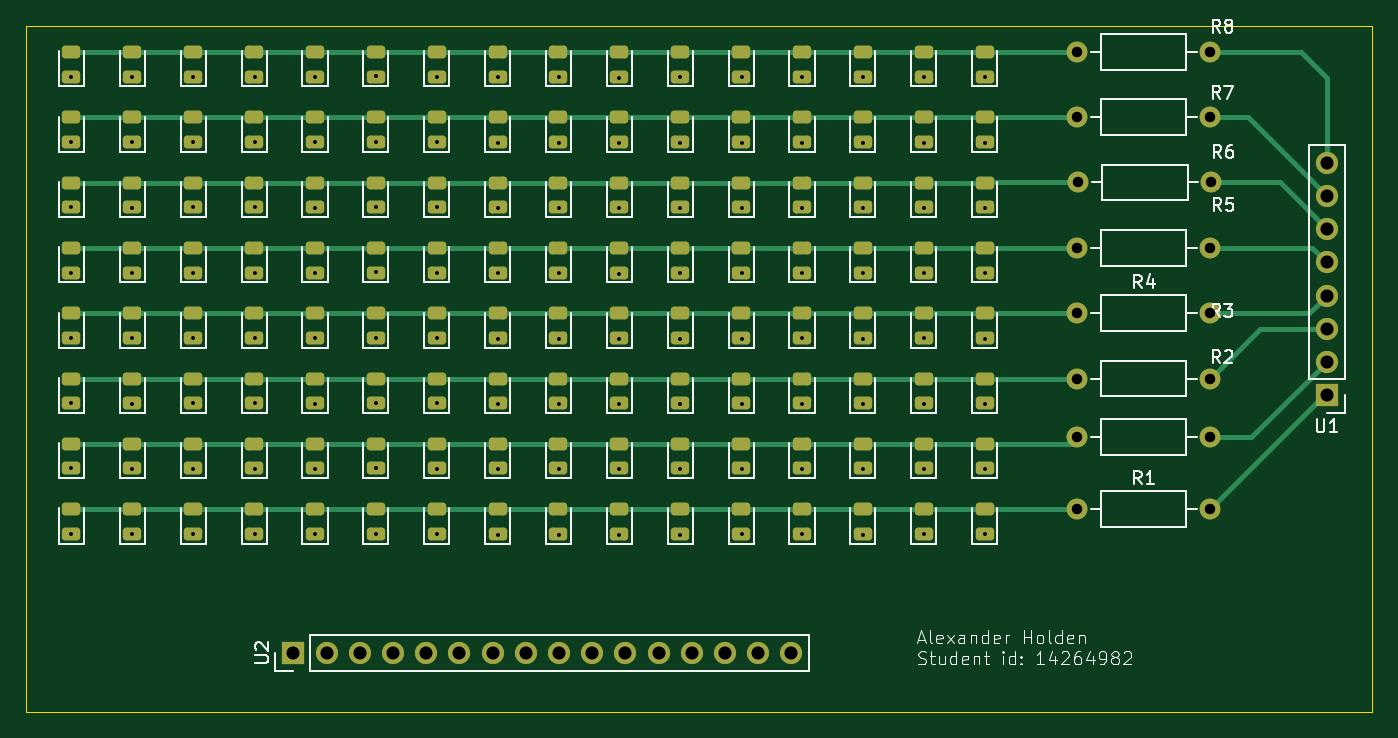
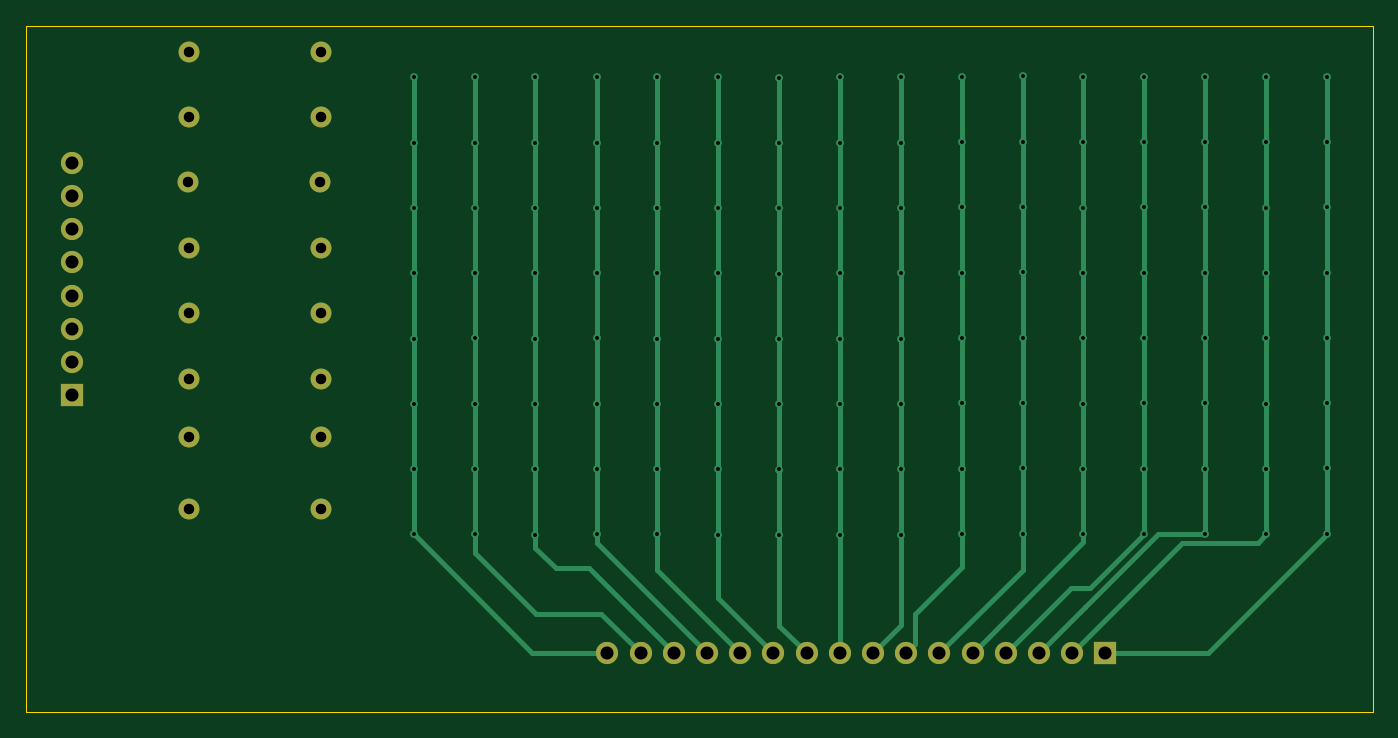
Circuit board: 11 layer files. Board 103.0 x 52.5 mm.
- bottom_copper: led-matrix-B_Cu.gbr (9989 bytes)
- bottom_mask: led-matrix-B_Mask.gbr (1760 bytes)
- paste: led-matrix-B_Paste.gbr (493 bytes)
- bottom_silk: led-matrix-B_Silkscreen.gbr (494 bytes)
- outline: led-matrix-Edge_Cuts.gbr (645 bytes)
- top_copper: led-matrix-F_Cu.gbr (26484 bytes)
- top_mask: led-matrix-F_Mask.gbr (11048 bytes)
- paste: led-matrix-F_Paste.gbr (9776 bytes)
- top_silk: led-matrix-F_Silkscreen.gbr (50654 bytes)
- drill: led-matrix-NPTH.drl (309 bytes)
- drill: led-matrix-PTH.drl (3112 bytes)

=== bottom_copper: led-matrix-B_Cu.gbr (9989 bytes, source omitted) ===
=== bottom_mask: led-matrix-B_Mask.gbr ===
%TF.GenerationSoftware,KiCad,Pcbnew,9.0.7-9.0.7~ubuntu24.04.1*%
%TF.CreationDate,2026-02-22T02:21:52+00:00*%
%TF.ProjectId,led-matrix,6c65642d-6d61-4747-9269-782e6b696361,rev?*%
%TF.SameCoordinates,Original*%
%TF.FileFunction,Soldermask,Bot*%
%TF.FilePolarity,Negative*%
%FSLAX46Y46*%
G04 Gerber Fmt 4.6, Leading zero omitted, Abs format (unit mm)*
G04 Created by KiCad (PCBNEW 9.0.7-9.0.7~ubuntu24.04.1) date 2026-02-22 02:21:52*
%MOMM*%
%LPD*%
G01*
G04 APERTURE LIST*
%ADD10C,1.600000*%
%ADD11C,1.700000*%
%ADD12R,1.700000X1.700000*%
G04 APERTURE END LIST*
D10*
%TO.C,R8*%
X150420000Y-35000000D03*
X160580000Y-35000000D03*
%TD*%
%TO.C,R7*%
X160580000Y-40000000D03*
X150420000Y-40000000D03*
%TD*%
D11*
%TO.C,U1*%
X169500000Y-43500000D03*
X169500000Y-46040000D03*
X169500000Y-48580000D03*
X169500000Y-51120000D03*
X169500000Y-53660000D03*
X169500000Y-56200000D03*
X169500000Y-58740000D03*
D12*
X169500000Y-61280000D03*
%TD*%
D10*
%TO.C,R2*%
X160580000Y-64500000D03*
X150420000Y-64500000D03*
%TD*%
%TO.C,R1*%
X160580000Y-70000000D03*
X150420000Y-70000000D03*
%TD*%
%TO.C,R3*%
X160580000Y-60000000D03*
X150420000Y-60000000D03*
%TD*%
%TO.C,R4*%
X160580000Y-55000000D03*
X150420000Y-55000000D03*
%TD*%
%TO.C,R5*%
X160580000Y-50000000D03*
X150420000Y-50000000D03*
%TD*%
%TO.C,R6*%
X160660000Y-45000000D03*
X150500000Y-45000000D03*
%TD*%
D12*
%TO.C,U2*%
X90440000Y-81000000D03*
D11*
X92980000Y-81000000D03*
X95520000Y-81000000D03*
X98060000Y-81000000D03*
X100600000Y-81000000D03*
X103140000Y-81000000D03*
X105680000Y-81000000D03*
X108220000Y-81000000D03*
X110760000Y-81000000D03*
X113300000Y-81000000D03*
X115840000Y-81000000D03*
X118380000Y-81000000D03*
X120920000Y-81000000D03*
X123460000Y-81000000D03*
X126000000Y-81000000D03*
X128540000Y-81000000D03*
%TD*%
M02*

=== paste: led-matrix-B_Paste.gbr ===
%TF.GenerationSoftware,KiCad,Pcbnew,9.0.7-9.0.7~ubuntu24.04.1*%
%TF.CreationDate,2026-02-22T02:21:52+00:00*%
%TF.ProjectId,led-matrix,6c65642d-6d61-4747-9269-782e6b696361,rev?*%
%TF.SameCoordinates,Original*%
%TF.FileFunction,Paste,Bot*%
%TF.FilePolarity,Positive*%
%FSLAX46Y46*%
G04 Gerber Fmt 4.6, Leading zero omitted, Abs format (unit mm)*
G04 Created by KiCad (PCBNEW 9.0.7-9.0.7~ubuntu24.04.1) date 2026-02-22 02:21:52*
%MOMM*%
%LPD*%
G01*
G04 APERTURE LIST*
G04 APERTURE END LIST*
M02*

=== bottom_silk: led-matrix-B_Silkscreen.gbr ===
%TF.GenerationSoftware,KiCad,Pcbnew,9.0.7-9.0.7~ubuntu24.04.1*%
%TF.CreationDate,2026-02-22T02:21:52+00:00*%
%TF.ProjectId,led-matrix,6c65642d-6d61-4747-9269-782e6b696361,rev?*%
%TF.SameCoordinates,Original*%
%TF.FileFunction,Legend,Bot*%
%TF.FilePolarity,Positive*%
%FSLAX46Y46*%
G04 Gerber Fmt 4.6, Leading zero omitted, Abs format (unit mm)*
G04 Created by KiCad (PCBNEW 9.0.7-9.0.7~ubuntu24.04.1) date 2026-02-22 02:21:52*
%MOMM*%
%LPD*%
G01*
G04 APERTURE LIST*
G04 APERTURE END LIST*
M02*

=== outline: led-matrix-Edge_Cuts.gbr ===
%TF.GenerationSoftware,KiCad,Pcbnew,9.0.7-9.0.7~ubuntu24.04.1*%
%TF.CreationDate,2026-02-22T02:21:52+00:00*%
%TF.ProjectId,led-matrix,6c65642d-6d61-4747-9269-782e6b696361,rev?*%
%TF.SameCoordinates,Original*%
%TF.FileFunction,Profile,NP*%
%FSLAX46Y46*%
G04 Gerber Fmt 4.6, Leading zero omitted, Abs format (unit mm)*
G04 Created by KiCad (PCBNEW 9.0.7-9.0.7~ubuntu24.04.1) date 2026-02-22 02:21:52*
%MOMM*%
%LPD*%
G01*
G04 APERTURE LIST*
%TA.AperFunction,Profile*%
%ADD10C,0.050000*%
%TD*%
G04 APERTURE END LIST*
D10*
X70000000Y-33000000D02*
X173000000Y-33000000D01*
X173000000Y-85500000D01*
X70000000Y-85500000D01*
X70000000Y-33000000D01*
M02*

=== top_copper: led-matrix-F_Cu.gbr (26484 bytes, source omitted) ===
=== top_mask: led-matrix-F_Mask.gbr (11048 bytes, source omitted) ===
=== paste: led-matrix-F_Paste.gbr (9776 bytes, source omitted) ===
=== top_silk: led-matrix-F_Silkscreen.gbr (50654 bytes, source omitted) ===
=== drill: led-matrix-NPTH.drl ===
M48
; DRILL file {KiCad 9.0.7-9.0.7~ubuntu24.04.1} date 2026-02-22T02:21:50+0000
; FORMAT={-:-/ absolute / metric / decimal}
; #@! TF.CreationDate,2026-02-22T02:21:50+00:00
; #@! TF.GenerationSoftware,Kicad,Pcbnew,9.0.7-9.0.7~ubuntu24.04.1
; #@! TF.FileFunction,NonPlated,1,2,NPTH
FMAT,2
METRIC
%
G90
G05
M30

=== drill: led-matrix-PTH.drl ===
M48
; DRILL file {KiCad 9.0.7-9.0.7~ubuntu24.04.1} date 2026-02-22T02:21:50+0000
; FORMAT={-:-/ absolute / metric / decimal}
; #@! TF.CreationDate,2026-02-22T02:21:50+00:00
; #@! TF.GenerationSoftware,Kicad,Pcbnew,9.0.7-9.0.7~ubuntu24.04.1
; #@! TF.FileFunction,Plated,1,2,PTH
FMAT,2
METRIC
; #@! TA.AperFunction,Plated,PTH,ViaDrill
T1C0.300
; #@! TA.AperFunction,Plated,PTH,ComponentDrill
T2C0.800
; #@! TA.AperFunction,Plated,PTH,ComponentDrill
T3C1.000
%
G90
G05
T1
X73.464Y-36.9
X73.464Y-41.897
X73.464Y-46.894
X73.464Y-51.891
X73.464Y-56.888
X73.464Y-61.885
X73.464Y-66.882
X73.464Y-71.879
X78.125Y-36.941
X78.125Y-41.938
X78.125Y-46.935
X78.125Y-51.932
X78.125Y-56.929
X78.125Y-61.926
X78.125Y-66.923
X78.125Y-71.92
X82.792Y-36.916
X82.792Y-41.913
X82.792Y-46.91
X82.792Y-51.907
X82.792Y-56.904
X82.792Y-61.901
X82.792Y-66.898
X82.792Y-71.895
X87.472Y-36.916
X87.472Y-41.913
X87.472Y-46.91
X87.472Y-51.907
X87.472Y-56.904
X87.472Y-61.901
X87.472Y-66.898
X87.472Y-71.895
X92.127Y-36.929
X92.127Y-41.926
X92.127Y-46.923
X92.127Y-51.92
X92.127Y-56.917
X92.127Y-61.914
X92.127Y-66.911
X92.127Y-71.908
X96.769Y-36.89
X96.769Y-41.887
X96.769Y-46.884
X96.769Y-51.881
X96.769Y-56.878
X96.769Y-61.875
X96.769Y-66.872
X96.769Y-71.869
X101.424Y-36.922
X101.424Y-41.919
X101.424Y-46.916
X101.424Y-51.913
X101.424Y-56.91
X101.424Y-61.907
X101.424Y-66.904
X101.424Y-71.901
X106.086Y-36.96
X106.086Y-41.957
X106.086Y-46.954
X106.086Y-51.951
X106.086Y-56.948
X106.086Y-61.945
X106.086Y-66.942
X106.086Y-71.939
X110.74Y-36.967
X110.74Y-41.964
X110.74Y-46.961
X110.74Y-51.958
X110.74Y-56.955
X110.74Y-61.952
X110.74Y-66.949
X110.74Y-71.946
X115.383Y-36.979
X115.383Y-41.976
X115.383Y-46.973
X115.383Y-51.97
X115.383Y-56.967
X115.383Y-61.964
X115.383Y-66.961
X115.383Y-71.958
X120.05Y-36.967
X120.05Y-41.964
X120.05Y-46.961
X120.05Y-51.958
X120.05Y-56.955
X120.05Y-61.952
X120.05Y-66.949
X120.05Y-71.946
X124.737Y-36.954
X124.737Y-41.951
X124.737Y-46.948
X124.737Y-51.945
X124.737Y-56.942
X124.737Y-61.939
X124.737Y-66.936
X124.737Y-71.933
X129.366Y-36.948
X129.366Y-41.945
X129.366Y-46.942
X129.366Y-51.939
X129.366Y-56.936
X129.366Y-61.933
X129.366Y-66.93
X129.366Y-71.927
X134.04Y-36.96
X134.04Y-41.957
X134.04Y-46.954
X134.04Y-51.951
X134.04Y-56.948
X134.04Y-61.945
X134.04Y-66.942
X134.04Y-71.939
X138.67Y-36.948
X138.67Y-41.945
X138.67Y-46.942
X138.67Y-51.939
X138.67Y-56.936
X138.67Y-61.933
X138.67Y-66.93
X138.67Y-71.927
X143.363Y-36.954
X143.363Y-41.951
X143.363Y-46.948
X143.363Y-51.945
X143.363Y-56.942
X143.363Y-61.939
X143.363Y-66.936
X143.363Y-71.933
T2
X150.42Y-35.0
X150.42Y-40.0
X150.42Y-50.0
X150.42Y-55.0
X150.42Y-60.0
X150.42Y-64.5
X150.42Y-70.0
X150.5Y-45.0
X160.58Y-35.0
X160.58Y-40.0
X160.58Y-50.0
X160.58Y-55.0
X160.58Y-60.0
X160.58Y-64.5
X160.58Y-70.0
X160.66Y-45.0
T3
X90.44Y-81.0
X92.98Y-81.0
X95.52Y-81.0
X98.06Y-81.0
X100.6Y-81.0
X103.14Y-81.0
X105.68Y-81.0
X108.22Y-81.0
X110.76Y-81.0
X113.3Y-81.0
X115.84Y-81.0
X118.38Y-81.0
X120.92Y-81.0
X123.46Y-81.0
X126.0Y-81.0
X128.54Y-81.0
X169.5Y-43.5
X169.5Y-46.04
X169.5Y-48.58
X169.5Y-51.12
X169.5Y-53.66
X169.5Y-56.2
X169.5Y-58.74
X169.5Y-61.28
M30
